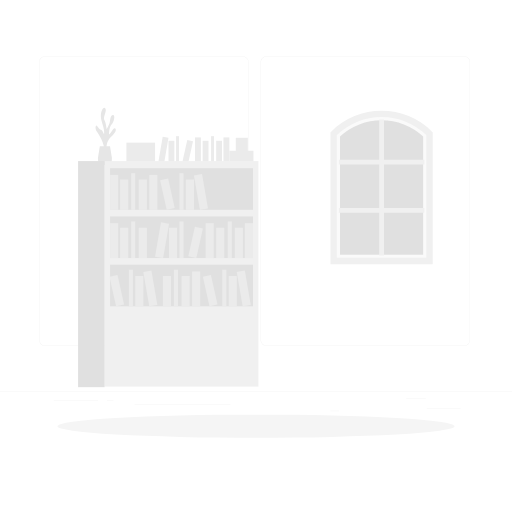
t = 0.00 s
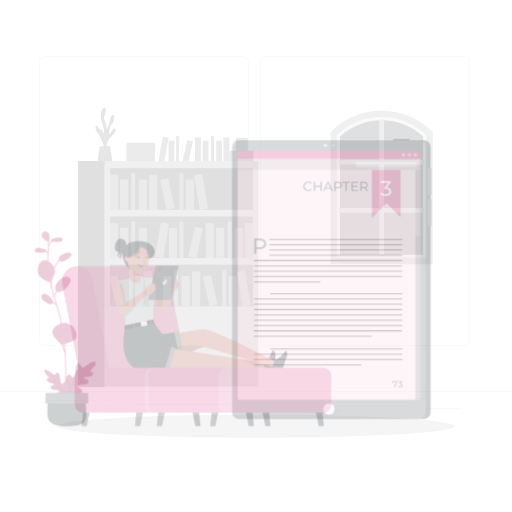
t = 0.25 s
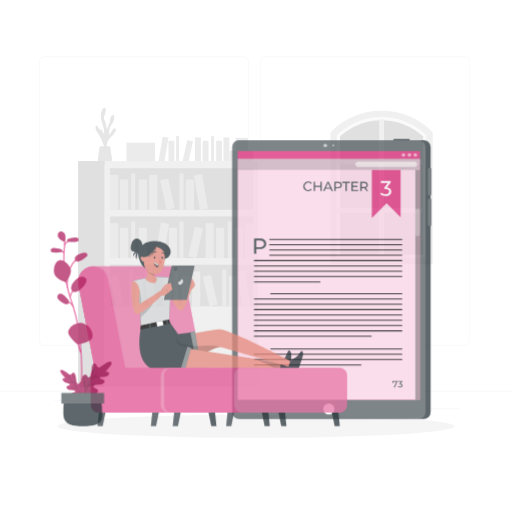
t = 0.50 s
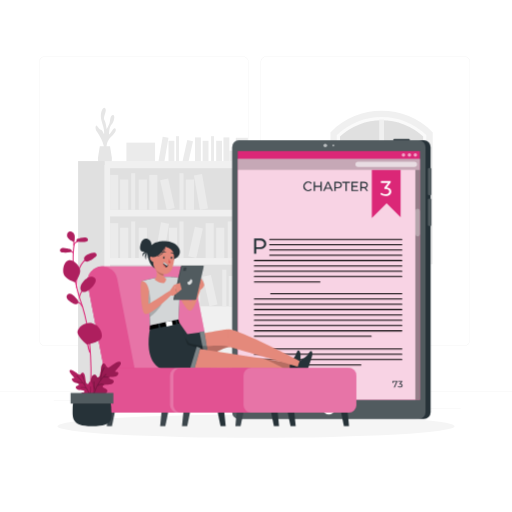
t = 0.75 s
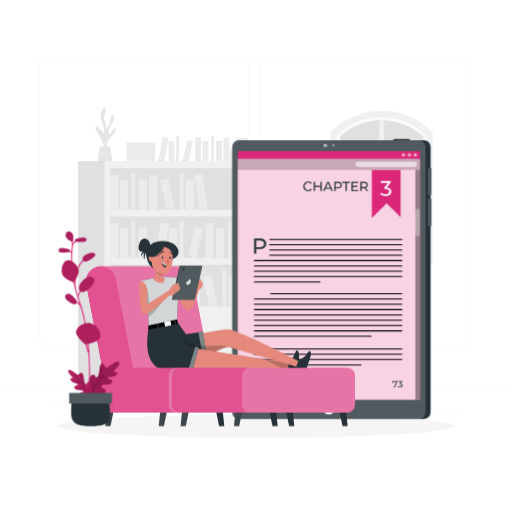
t = 1.00 s

The animated SVG that drew these frames (rendered in a browser with its animation timeline set to each time). Animation: 2 CSS @keyframes rules; one cycle of 1.00 s.

<svg class="animated" id="freepik_stories-ebook" xmlns="http://www.w3.org/2000/svg" viewBox="0 0 500 500" version="1.1" xmlns:xlink="http://www.w3.org/1999/xlink" xmlns:svgjs="http://svgjs.com/svgjs"><style>svg#freepik_stories-ebook:not(.animated) .animable {opacity: 0;}svg#freepik_stories-ebook.animated #freepik--Device--inject-116 {animation: 1s 1 forwards cubic-bezier(.36,-0.01,.5,1.38) fadeIn;animation-delay: 0s;}svg#freepik_stories-ebook.animated #freepik--Character--inject-116 {animation: 1s 1 forwards cubic-bezier(.36,-0.01,.5,1.38) slideLeft;animation-delay: 0s;}svg#freepik_stories-ebook.animated #freepik--Plant--inject-116 {animation: 1s 1 forwards cubic-bezier(.36,-0.01,.5,1.38) slideLeft;animation-delay: 0s;}            @keyframes fadeIn {                0% {                    opacity: 0;                }                100% {                    opacity: 1;                }            }                    @keyframes slideLeft {                0% {                    opacity: 0;                    transform: translateX(-30px);                }                100% {                    opacity: 1;                    transform: translateX(0);                }            }        </style><g id="freepik--background-complete--inject-116" class="animable" style="transform-origin: 250px 228.23px;"><rect y="382.4" width="500" height="0.25" style="fill: rgb(235, 235, 235); transform-origin: 250px 382.525px;" id="elhu0f7aryc07" class="animable"></rect><rect x="416.78" y="398.49" width="33.12" height="0.25" style="fill: rgb(235, 235, 235); transform-origin: 433.34px 398.615px;" id="elz18pci26s0m" class="animable"></rect><rect x="322.53" y="401.21" width="8.69" height="0.25" style="fill: rgb(235, 235, 235); transform-origin: 326.875px 401.335px;" id="el894r2o37c17" class="animable"></rect><rect x="396.59" y="389.21" width="19.19" height="0.25" style="fill: rgb(235, 235, 235); transform-origin: 406.185px 389.335px;" id="eld4qrch33rl6" class="animable"></rect><rect x="52.46" y="390.89" width="43.19" height="0.25" style="fill: rgb(235, 235, 235); transform-origin: 74.055px 391.015px;" id="eluowdt78fcm" class="animable"></rect><rect x="104.56" y="390.89" width="6.33" height="0.25" style="fill: rgb(235, 235, 235); transform-origin: 107.725px 391.015px;" id="el7sm54chlc0q" class="animable"></rect><rect x="131.47" y="395.11" width="93.68" height="0.25" style="fill: rgb(235, 235, 235); transform-origin: 178.31px 395.235px;" id="elgqxwnoexslo" class="animable"></rect><path d="M237,337.8H43.91a5.71,5.71,0,0,1-5.7-5.71V60.66A5.71,5.71,0,0,1,43.91,55H237a5.71,5.71,0,0,1,5.71,5.71V332.09A5.71,5.71,0,0,1,237,337.8ZM43.91,55.2a5.46,5.46,0,0,0-5.45,5.46V332.09a5.46,5.46,0,0,0,5.45,5.46H237a5.47,5.47,0,0,0,5.46-5.46V60.66A5.47,5.47,0,0,0,237,55.2Z" style="fill: rgb(235, 235, 235); transform-origin: 140.46px 196.4px;" id="elofswf2bpb1" class="animable"></path><path d="M453.31,337.8H260.21a5.72,5.72,0,0,1-5.71-5.71V60.66A5.72,5.72,0,0,1,260.21,55h193.1A5.71,5.71,0,0,1,459,60.66V332.09A5.71,5.71,0,0,1,453.31,337.8ZM260.21,55.2a5.47,5.47,0,0,0-5.46,5.46V332.09a5.47,5.47,0,0,0,5.46,5.46h193.1a5.47,5.47,0,0,0,5.46-5.46V60.66a5.47,5.47,0,0,0-5.46-5.46Z" style="fill: rgb(235, 235, 235); transform-origin: 356.75px 196.4px;" id="elxz2w1mb6gc8" class="animable"></path><path d="M104.07,146.31s-1.18-7.72,4.46-12.68,5.14-7.9,3.53-8.28-3.1,4.57-5.57,5.93c0,0-.08-7.06,2.43-9.66s3.84-9.3,1.45-9.42-2.65,4-3.14,6.88-3.16,7-3.16,7-.53-6.32-2.15-8.92,2.71-8.55,1-11.15-4.65,2.36-4.4,7.93,4,11.52,3.09,17.34c0,0-1.63-4.09-3.11-4.46s-3-3.07-3.94-4.08-2.23,2.47,0,5.69,7.92,11.83,7.05,18.8Z" style="fill: rgb(230, 230, 230); transform-origin: 103.232px 126.265px;" id="el87bxrvim0ml" class="animable"></path><path d="M107.43,142.8l1.85,11.58a5.89,5.89,0,0,1-5.82,6.81h-2a5.89,5.89,0,0,1-5.82-6.81l1.85-11.58Z" style="fill: rgb(230, 230, 230); transform-origin: 102.46px 151.995px;" id="elig396d2u5tb" class="animable"></path><g id="el2a1g1wb8v2b"><rect x="218.21" y="134.21" width="5.75" height="24.7" style="fill: rgb(235, 235, 235); transform-origin: 221.085px 146.56px; transform: rotate(180deg);" class="animable" id="elu1iflfmzon8"></rect></g><g id="eleex643qo5p5"><rect x="190.42" y="134.21" width="5.75" height="24.7" style="fill: rgb(235, 235, 235); transform-origin: 193.295px 146.56px; transform: rotate(180deg);" class="animable" id="el01xem7dcb2bj"></rect></g><g id="elx6c4pw3s4qc"><rect x="156.74" y="133.91" width="5.75" height="24.7" style="fill: rgb(235, 235, 235); transform-origin: 159.615px 146.26px; transform: rotate(-170.22deg);" class="animable" id="ela99tarl33ba"></rect></g><g id="el37rb4nixsrn"><rect x="211.09" y="137.47" width="5.75" height="21.45" style="fill: rgb(235, 235, 235); transform-origin: 213.965px 148.195px; transform: rotate(180deg);" class="animable" id="el4tg0m27jnui"></rect></g><g id="elp8175qhk92f"><rect x="197.88" y="137.47" width="5.75" height="21.45" style="fill: rgb(235, 235, 235); transform-origin: 200.755px 148.195px; transform: rotate(180deg);" class="animable" id="eloqoioroctp"></rect></g><g id="el8dyjwn6fc8m"><rect x="164.54" y="137.47" width="5.75" height="21.45" style="fill: rgb(235, 235, 235); transform-origin: 167.415px 148.195px; transform: rotate(180deg);" class="animable" id="elbtvsw8zwn1g"></rect></g><g id="eli1hq6s2dva"><rect x="180.48" y="137.1" width="5.75" height="21.45" style="fill: rgb(235, 235, 235); transform-origin: 183.355px 147.825px; transform: rotate(-167.47deg);" class="animable" id="ellhyv0bpb45"></rect></g><g id="elunlgfms3ozn"><rect x="206.12" y="132.99" width="2.87" height="25.93" style="fill: rgb(235, 235, 235); transform-origin: 207.555px 145.955px; transform: rotate(180deg);" class="animable" id="elvre7yutqbdg"></rect></g><g id="el1vfa80mnjri"><rect x="171.94" y="132.99" width="2.87" height="25.93" style="fill: rgb(235, 235, 235); transform-origin: 173.375px 145.955px; transform: rotate(180deg);" class="animable" id="el407q2xtk87m"></rect></g><rect x="123.45" y="139.31" width="28" height="19.33" style="fill: rgb(235, 235, 235); transform-origin: 137.45px 148.975px;" id="elydg98rtsexb" class="animable"></rect><rect x="224.03" y="147.23" width="23.46" height="14.43" style="fill: rgb(235, 235, 235); transform-origin: 235.76px 154.445px;" id="eloaq39z7dgm" class="animable"></rect><rect x="230.28" y="134.54" width="11.73" height="14.43" style="fill: rgb(235, 235, 235); transform-origin: 236.145px 141.755px;" id="elr6elcyc4vg8" class="animable"></rect><rect x="102.16" y="157.31" width="150.21" height="220.23" style="fill: rgb(240, 240, 240); transform-origin: 177.265px 267.425px;" id="elh3rk6qnvzgr" class="animable"></rect><rect x="107.47" y="164.25" width="139.59" height="40.67" style="fill: rgb(224, 224, 224); transform-origin: 177.265px 184.585px;" id="elcrec3bkstyp" class="animable"></rect><rect x="107.47" y="170.83" width="7.93" height="34.09" style="fill: rgb(235, 235, 235); transform-origin: 111.435px 187.875px;" id="elyas72wy7z7" class="animable"></rect><rect x="145.81" y="170.83" width="7.93" height="34.09" style="fill: rgb(235, 235, 235); transform-origin: 149.775px 187.875px;" id="el12krxbtxgi3" class="animable"></rect><g id="eltodd3ktu3mq"><rect x="192.29" y="170.4" width="7.93" height="34.09" style="fill: rgb(235, 235, 235); transform-origin: 196.255px 187.445px; transform: rotate(-9.78deg);" class="animable" id="ell4xirbm4p5"></rect></g><rect x="117.29" y="175.32" width="7.93" height="29.6" style="fill: rgb(235, 235, 235); transform-origin: 121.255px 190.12px;" id="elv9vqjhyx8p" class="animable"></rect><rect x="135.52" y="175.32" width="7.93" height="29.6" style="fill: rgb(235, 235, 235); transform-origin: 139.485px 190.12px;" id="elah7un9zhdj" class="animable"></rect><rect x="181.52" y="175.32" width="7.93" height="29.6" style="fill: rgb(235, 235, 235); transform-origin: 185.485px 190.12px;" id="el0u86hwlwte59" class="animable"></rect><g id="elueacvb34kmr"><rect x="159.53" y="174.82" width="7.93" height="29.6" style="fill: rgb(235, 235, 235); transform-origin: 163.495px 189.62px; transform: rotate(-12.53deg);" class="animable" id="el3uu11ula341"></rect></g><rect x="128.11" y="169.14" width="3.96" height="35.78" style="fill: rgb(235, 235, 235); transform-origin: 130.09px 187.03px;" id="el7fl8bpyrvud" class="animable"></rect><rect x="175.28" y="169.14" width="3.96" height="35.78" style="fill: rgb(235, 235, 235); transform-origin: 177.26px 187.03px;" id="elgszs9ax1x47" class="animable"></rect><g id="el9uujhuxo2nw"><rect x="107.47" y="211.36" width="139.59" height="40.67" style="fill: rgb(224, 224, 224); transform-origin: 177.265px 231.695px; transform: rotate(180deg);" class="animable" id="elyqssmi6h4rq"></rect></g><g id="elem71f7ii7of"><rect x="239.13" y="217.94" width="7.93" height="34.09" style="fill: rgb(235, 235, 235); transform-origin: 243.095px 234.985px; transform: rotate(180deg);" class="animable" id="eleyxd9p8wpcu"></rect></g><g id="el5a257vr8dfs"><rect x="200.78" y="217.94" width="7.93" height="34.09" style="fill: rgb(235, 235, 235); transform-origin: 204.745px 234.985px; transform: rotate(180deg);" class="animable" id="eluh6s8uyhmhj"></rect></g><g id="elnd5u4n66l6"><rect x="154.3" y="217.52" width="7.93" height="34.09" style="fill: rgb(235, 235, 235); transform-origin: 158.265px 234.565px; transform: rotate(-170.22deg);" class="animable" id="elsojnlh25tt"></rect></g><g id="elnb4jsz5aua8"><rect x="229.3" y="222.44" width="7.93" height="29.6" style="fill: rgb(235, 235, 235); transform-origin: 233.265px 237.24px; transform: rotate(180deg);" class="animable" id="eldo1v4vnjf7b"></rect></g><g id="el6layb5d07kf"><rect x="211.08" y="222.44" width="7.93" height="29.6" style="fill: rgb(235, 235, 235); transform-origin: 215.045px 237.24px; transform: rotate(180deg);" class="animable" id="el9igmyvtxy5"></rect></g><g id="eljdja0cj4cr9"><rect x="165.07" y="222.44" width="7.93" height="29.6" style="fill: rgb(235, 235, 235); transform-origin: 169.035px 237.24px; transform: rotate(180deg);" class="animable" id="el29hdcevmenz"></rect></g><g id="eltuhoaxwl4g"><rect x="187.06" y="221.93" width="7.93" height="29.6" style="fill: rgb(235, 235, 235); transform-origin: 191.025px 236.73px; transform: rotate(-167.47deg);" class="animable" id="elzt98vmmpq4"></rect></g><g id="elpzohaem5n0s"><rect x="222.44" y="216.25" width="3.96" height="35.78" style="fill: rgb(235, 235, 235); transform-origin: 224.42px 234.14px; transform: rotate(180deg);" class="animable" id="elafaf3lbndu8"></rect></g><g id="elt3vgflsy5e"><rect x="175.28" y="216.25" width="3.96" height="35.78" style="fill: rgb(235, 235, 235); transform-origin: 177.26px 234.14px; transform: rotate(180deg);" class="animable" id="eljy91bza6bh"></rect></g><rect x="107.47" y="217.94" width="7.93" height="34.09" style="fill: rgb(235, 235, 235); transform-origin: 111.435px 234.985px;" id="elhg1s8ukact6" class="animable"></rect><rect x="117.29" y="222.44" width="7.93" height="29.6" style="fill: rgb(235, 235, 235); transform-origin: 121.255px 237.24px;" id="eluea3tos216b" class="animable"></rect><rect x="135.52" y="222.44" width="7.93" height="29.6" style="fill: rgb(235, 235, 235); transform-origin: 139.485px 237.24px;" id="elo1ay91n2cr" class="animable"></rect><rect x="128.11" y="216.25" width="3.96" height="35.78" style="fill: rgb(235, 235, 235); transform-origin: 130.09px 234.14px;" id="elouqd7h6ik5a" class="animable"></rect><rect x="107.47" y="258.47" width="139.59" height="40.67" style="fill: rgb(224, 224, 224); transform-origin: 177.265px 278.805px;" id="elcm9oo5moszk" class="animable"></rect><rect x="187.59" y="265.06" width="7.93" height="34.09" style="fill: rgb(235, 235, 235); transform-origin: 191.555px 282.105px;" id="el33wrkxq8fuw" class="animable"></rect><g id="elc4f5jrcenwf"><rect x="234.07" y="264.63" width="7.93" height="34.09" style="fill: rgb(235, 235, 235); transform-origin: 238.035px 281.675px; transform: rotate(-9.78deg);" class="animable" id="el0vsrfkoeccmi"></rect></g><rect x="159.07" y="269.55" width="7.93" height="29.6" style="fill: rgb(235, 235, 235); transform-origin: 163.035px 284.35px;" id="elfsqlkv72oy" class="animable"></rect><rect x="177.3" y="269.55" width="7.93" height="29.6" style="fill: rgb(235, 235, 235); transform-origin: 181.265px 284.35px;" id="el6mwg0krk3se" class="animable"></rect><rect x="223.3" y="269.55" width="7.93" height="29.6" style="fill: rgb(235, 235, 235); transform-origin: 227.265px 284.35px;" id="eld9her2yuvy" class="animable"></rect><g id="el23hmn8080bi"><rect x="201.31" y="269.04" width="7.93" height="29.6" style="fill: rgb(235, 235, 235); transform-origin: 205.275px 283.84px; transform: rotate(-12.53deg);" class="animable" id="elolg5440a6ac"></rect></g><rect x="169.89" y="263.37" width="3.96" height="35.78" style="fill: rgb(235, 235, 235); transform-origin: 171.87px 281.26px;" id="el7bthwsizj56" class="animable"></rect><rect x="217.06" y="263.37" width="3.96" height="35.78" style="fill: rgb(235, 235, 235); transform-origin: 219.04px 281.26px;" id="el2tso8h5xqw9" class="animable"></rect><g id="elp517mlyuoic"><rect x="142.84" y="264.63" width="7.93" height="34.09" style="fill: rgb(235, 235, 235); transform-origin: 146.805px 281.675px; transform: rotate(-9.78deg);" class="animable" id="el1m86n1ibrqc"></rect></g><rect x="132.07" y="269.55" width="7.93" height="29.6" style="fill: rgb(235, 235, 235); transform-origin: 136.035px 284.35px;" id="elw6qbsvp0k2f" class="animable"></rect><g id="el7n3xt6j867c"><rect x="110.08" y="269.04" width="7.93" height="29.6" style="fill: rgb(235, 235, 235); transform-origin: 114.045px 283.84px; transform: rotate(-12.53deg);" class="animable" id="elg57kqnfjnhc"></rect></g><rect x="125.83" y="263.37" width="3.96" height="35.78" style="fill: rgb(235, 235, 235); transform-origin: 127.81px 281.26px;" id="el3hn1t5vls9j" class="animable"></rect><g id="elpi3sjizw09"><rect x="76.24" y="157.31" width="25.91" height="220.8" style="fill: rgb(224, 224, 224); transform-origin: 89.195px 267.71px; transform: rotate(180deg);" class="animable" id="el09b0aokwlt26"></rect></g><polygon points="419.42 130.51 386.19 111.18 360.59 111.18 326.81 129.6 326.81 254.89 419.42 254.89 419.42 130.51" style="fill: rgb(224, 224, 224); transform-origin: 373.115px 183.035px;" id="elphej7pucl9d" class="animable"></polygon><path d="M325.86,130.52l.95-.92a65.8,65.8,0,0,1,45.83-18.42h0a65.8,65.8,0,0,1,45.83,18.42l.95.92V254.89H325.86Zm87.36,2.66a60,60,0,0,0-81.16,0v115.5h81.16Z" style="fill: rgb(250, 250, 250); transform-origin: 372.64px 183.035px;" id="elewtm66z5ci" class="animable"></path><polygon points="374.97 249.43 370.31 249.43 370.31 207.85 330.89 207.85 330.89 203.19 370.31 203.19 370.31 160.67 330.89 160.67 330.89 156.01 370.31 156.01 370.31 116.59 374.97 116.59 374.97 156.01 414.39 156.01 414.39 160.67 374.97 160.67 374.97 203.19 414.39 203.19 414.39 207.85 374.97 207.85 374.97 249.43" style="fill: rgb(240, 240, 240); transform-origin: 372.64px 183.01px;" id="elc4q1a0fyjpp" class="animable"></polygon><path d="M322.75,129.25l.91-.91a69.34,69.34,0,0,1,98,0l.91.91V258H322.75Zm93.57,2.59a63.13,63.13,0,0,0-87.36,0V251.78h87.36Z" style="fill: rgb(240, 240, 240); transform-origin: 372.66px 183.031px;" id="eldxfk15gm4oo" class="animable"></path></g><g id="freepik--Shadow--inject-116" class="animable" style="transform-origin: 250px 416.24px;"><ellipse id="freepik--path--inject-116" cx="250" cy="416.24" rx="193.89" ry="11.32" style="fill: rgb(245, 245, 245); transform-origin: 250px 416.24px;" class="animable"></ellipse></g><g id="freepik--Device--inject-116" class="animable" style="transform-origin: 324.04px 272.442px;"><g id="eluq26chifuun"><rect x="390.59" y="129.32" width="3.1" height="16.01" rx="0.69" style="fill: rgb(38, 50, 56); transform-origin: 392.14px 137.325px; transform: rotate(90deg);" class="animable" id="el69gt1nkpm0h"></rect></g><g id="elaxnh04j4tw"><rect x="187.62" y="176.18" width="272.06" height="193.8" rx="6.63" style="fill: rgb(38, 50, 56); transform-origin: 323.65px 273.08px; transform: rotate(90deg);" class="animable" id="elasq2ooihk8m"></rect></g><g id="elf37k818knc"><rect x="185.12" y="178.68" width="272.06" height="188.8" rx="6.63" style="fill: rgb(255, 255, 255); opacity: 0.2; transform-origin: 321.15px 273.08px; transform: rotate(90deg);" class="animable" id="el2w7w8c66ttq"></rect></g><g id="elzdhmgv735m"><circle cx="317.66" cy="142.09" r="1.78" style="fill: rgb(255, 255, 255); isolation: isolate; opacity: 0.6; transform-origin: 317.66px 142.09px;" class="animable" id="elf0nh4jcz25"></circle></g><g id="elb52un6eppjj"><circle cx="325.54" cy="142.09" r="0.89" style="fill: rgb(255, 255, 255); isolation: isolate; opacity: 0.6; transform-origin: 325.54px 142.09px;" class="animable" id="ellge409v4ttd"></circle></g><circle cx="321.15" cy="399.38" r="5.46" style="fill: rgb(255, 255, 255); transform-origin: 321.15px 399.38px;" id="el09g2y7jry14" class="animable"></circle><g id="el09y7t1fgl6cc"><rect x="199.73" y="180.04" width="242.84" height="177.9" style="fill: #DB2777; transform-origin: 321.15px 268.99px; transform: rotate(90deg);" class="animable" id="el8f2v6e2fv7"></rect></g><g id="el1z0r82y9fr8"><rect x="203.51" y="183.82" width="235.28" height="177.9" style="fill: rgb(255, 255, 255); isolation: isolate; opacity: 0.8; transform-origin: 321.15px 272.77px; transform: rotate(90deg);" class="animable" id="elnr8n4yl159"></rect></g><g id="elsnaotuugfvq"><circle cx="394.01" cy="151.32" r="1.68" style="fill: rgb(255, 255, 255); isolation: isolate; opacity: 0.6; transform-origin: 394.01px 151.32px;" class="animable" id="el2g9wxpqohjd"></circle></g><g id="elhazezct5ndp"><circle cx="399.81" cy="151.32" r="1.68" style="fill: rgb(255, 255, 255); isolation: isolate; opacity: 0.6; transform-origin: 399.81px 151.32px;" class="animable" id="elqvfjxeqqyr"></circle></g><g id="elr9mzkshdpr"><circle cx="405.61" cy="151.32" r="1.68" style="fill: rgb(255, 255, 255); isolation: isolate; opacity: 0.6; transform-origin: 405.61px 151.32px;" class="animable" id="elc50ueiw3gnn"></circle></g><g id="elz2cs2mncvhk"><rect x="232.2" y="155.13" width="177.9" height="10.76" style="isolation: isolate; opacity: 0.2; transform-origin: 321.15px 160.51px;" class="animable" id="elbtylscs8hgr"></rect></g><g id="eluqlf48yp8o"><path d="M404.72,163.08H349.66a2.57,2.57,0,0,1-2.57-2.57h0a2.57,2.57,0,0,1,2.57-2.57h55.06a2.57,2.57,0,0,1,2.57,2.57h0A2.57,2.57,0,0,1,404.72,163.08Z" style="fill: rgb(255, 255, 255); isolation: isolate; opacity: 0.6; transform-origin: 377.19px 160.51px;" class="animable" id="elpa9ypsb7gdb"></path></g><path d="M296.17,182a4.62,4.62,0,0,1,4.84-4.67,4.51,4.51,0,0,1,3.47,1.43l-.84.82a3.51,3.51,0,1,0,0,4.84l.84.82a4.52,4.52,0,0,1-3.48,1.44A4.62,4.62,0,0,1,296.17,182Z" style="fill: rgb(38, 50, 56); transform-origin: 300.325px 182.005px;" id="el51jus1odc6l" class="animable"></path><path d="M314.21,177.48v9.13H312.9v-4.07h-5.24v4.07h-1.31v-9.13h1.31v3.93h5.24v-3.93Z" style="fill: rgb(38, 50, 56); transform-origin: 310.28px 182.045px;" id="el8b22oxydj8x" class="animable"></path><path d="M322.77,184.33h-4.85l-1,2.28h-1.34l4.14-9.13H321l4.15,9.13h-1.37Zm-.45-1.05-2-4.47-2,4.47Z" style="fill: rgb(38, 50, 56); transform-origin: 320.365px 182.045px;" id="el0ddze2khq0f" class="animable"></path><path d="M333.88,180.66c0,2-1.44,3.19-3.81,3.19h-2.26v2.76h-1.3v-9.13h3.56C332.44,177.48,333.88,178.68,333.88,180.66Zm-1.31,0c0-1.3-.87-2-2.54-2h-2.22v4.1H330C331.7,182.71,332.57,182,332.57,180.66Z" style="fill: rgb(38, 50, 56); transform-origin: 330.195px 182.045px;" id="el34lbm6zaydt" class="animable"></path><path d="M337.33,178.61H334.2v-1.13h7.55v1.13h-3.13v8h-1.29Z" style="fill: rgb(38, 50, 56); transform-origin: 337.975px 182.045px;" id="elu9df4bjyu0g" class="animable"></path><path d="M349.8,185.48v1.13h-6.62v-9.13h6.44v1.13h-5.14v2.81h4.58v1.11h-4.58v2.95Z" style="fill: rgb(38, 50, 56); transform-origin: 346.49px 182.045px;" id="el4hs620rdwkx" class="animable"></path><path d="M358,186.61l-2-2.8-.58,0h-2.25v2.78h-1.31v-9.13h3.56c2.38,0,3.81,1.2,3.81,3.18a2.89,2.89,0,0,1-2,2.89l2.17,3.06Zm0-6c0-1.3-.88-2-2.55-2h-2.21v4.11h2.21C357.11,182.72,358,182,358,180.66Z" style="fill: rgb(38, 50, 56); transform-origin: 355.63px 182.035px;" id="elp9x5cq3qo7" class="animable"></path><polygon points="363.12 165.89 363.12 212.92 377.54 198.51 391.22 212.19 391.22 165.89 363.12 165.89" style="fill: #DB2777; transform-origin: 377.17px 189.405px;" id="elxu3vi5tvaep" class="animable"></polygon><path d="M382.15,187.08c0,2.44-1.8,4.42-5.47,4.42a8.22,8.22,0,0,1-5.31-1.75l.95-1.64a6.5,6.5,0,0,0,4.36,1.55c2.17,0,3.41-1,3.41-2.56s-1.1-2.52-3.58-2.52h-1.16v-1.45l3.64-4.46h-7v-1.8h9.54v1.41L377.79,183C380.68,183.22,382.15,184.85,382.15,187.08Z" style="fill: rgb(255, 255, 255); transform-origin: 376.76px 184.187px;" id="el4sw744uju93" class="animable"></path><path d="M260,238.14c0,3.2-2.31,5.13-6.13,5.13h-3.63v4.45h-2.1V233h5.73C257.69,233,260,235,260,238.14Zm-2.1,0c0-2.1-1.4-3.29-4.09-3.29h-3.57v6.59h3.57C256.5,241.44,257.9,240.24,257.9,238.14Z" style="fill: rgb(38, 50, 56); transform-origin: 254.07px 240.36px;" id="ellwt9orcb18" class="animable"></path><path d="M392.41,234.27h-129a.5.5,0,0,1,0-1h129a.5.5,0,0,1,0,1Z" id="el7dlqjucmb1m" class="animable" style="transform-origin: 327.91px 233.77px;"></path><path d="M392.41,239.46h-129a.5.5,0,0,1-.5-.5.5.5,0,0,1,.5-.5h129a.51.51,0,0,1,.5.5A.5.5,0,0,1,392.41,239.46Z" id="ell7m5fy7ge7" class="animable" style="transform-origin: 327.91px 238.96px;"></path><path d="M392.41,244.65h-129a.5.5,0,0,1-.5-.5.5.5,0,0,1,.5-.5h129a.51.51,0,0,1,.5.5A.5.5,0,0,1,392.41,244.65Z" id="elq2bdzh7mmf" class="animable" style="transform-origin: 327.91px 244.15px;"></path><path d="M392.41,249.84h-129a.5.5,0,0,1-.5-.5.5.5,0,0,1,.5-.5h129a.51.51,0,0,1,.5.5A.5.5,0,0,1,392.41,249.84Z" id="elh5aaz0461j" class="animable" style="transform-origin: 327.91px 249.34px;"></path><path d="M392.41,255h-144a.5.5,0,0,1-.5-.5.5.5,0,0,1,.5-.5h144a.5.5,0,0,1,.5.5A.51.51,0,0,1,392.41,255Z" id="el3k3lf12x9z3" class="animable" style="transform-origin: 320.41px 254.5px;"></path><path d="M392.41,260.23h-144a.5.5,0,0,1-.5-.5.5.5,0,0,1,.5-.5h144a.5.5,0,0,1,.5.5A.51.51,0,0,1,392.41,260.23Z" id="el6vkur89uywy" class="animable" style="transform-origin: 320.41px 259.73px;"></path><path d="M392.41,265.42h-144a.5.5,0,0,1-.5-.5.5.5,0,0,1,.5-.5h144a.5.5,0,0,1,.5.5A.51.51,0,0,1,392.41,265.42Z" id="elt4715nkzqzr" class="animable" style="transform-origin: 320.41px 264.92px;"></path><path d="M392.41,270.61h-144a.5.5,0,1,1,0-1h144a.5.5,0,0,1,0,1Z" id="eloq41rjwcme8" class="animable" style="transform-origin: 320.41px 270.11px;"></path><path d="M312.4,275.8H248.45a.5.5,0,0,1,0-1H312.4a.5.5,0,0,1,0,1Z" id="el4z6hrkofxv" class="animable" style="transform-origin: 280.425px 275.3px;"></path><path d="M392.41,287.27h-128a.5.5,0,0,1-.5-.5.5.5,0,0,1,.5-.5h128a.51.51,0,0,1,.5.5A.5.5,0,0,1,392.41,287.27Z" id="eljze6yllkauo" class="animable" style="transform-origin: 328.41px 286.77px;"></path><path d="M392.41,292.46h-144a.5.5,0,0,1-.5-.5.5.5,0,0,1,.5-.5h144a.51.51,0,0,1,.5.5A.5.5,0,0,1,392.41,292.46Z" id="elpiy79wa9bvq" class="animable" style="transform-origin: 320.41px 291.96px;"></path><path d="M392.41,297.66h-144a.5.5,0,0,1-.5-.5.5.5,0,0,1,.5-.5h144a.5.5,0,0,1,.5.5A.51.51,0,0,1,392.41,297.66Z" id="el7popwv1p37u" class="animable" style="transform-origin: 320.41px 297.16px;"></path><path d="M392.41,302.85h-144a.5.5,0,0,1-.5-.5.5.5,0,0,1,.5-.5h144a.5.5,0,0,1,.5.5A.51.51,0,0,1,392.41,302.85Z" id="el3z5erre4lqj" class="animable" style="transform-origin: 320.41px 302.35px;"></path><path d="M392.41,308h-144a.5.5,0,0,1,0-1h144a.5.5,0,0,1,0,1Z" id="elwyk3djzbbf" class="animable" style="transform-origin: 320.41px 307.5px;"></path><path d="M392.41,313.23h-144a.5.5,0,0,1,0-1h144a.5.5,0,1,1,0,1Z" id="elc13csj2zvxd" class="animable" style="transform-origin: 320.41px 312.73px;"></path><path d="M392.41,318.42h-144a.5.5,0,0,1,0-1h144a.5.5,0,0,1,0,1Z" id="elsza0h7x4mqr" class="animable" style="transform-origin: 320.41px 317.92px;"></path><path d="M392.41,323.61h-144a.5.5,0,0,1-.5-.5.5.5,0,0,1,.5-.5h144a.51.51,0,0,1,.5.5A.5.5,0,0,1,392.41,323.61Z" id="elhjj8wuw87o" class="animable" style="transform-origin: 320.41px 323.11px;"></path><path d="M362.4,328.8H248.45a.5.5,0,0,1-.5-.5.5.5,0,0,1,.5-.5h114a.5.5,0,0,1,.5.5A.5.5,0,0,1,362.4,328.8Z" id="elbsp5dbj4bcc" class="animable" style="transform-origin: 305.45px 328.301px;"></path><path d="M392.41,341.28h-128a.5.5,0,0,1-.5-.5.5.5,0,0,1,.5-.5h128a.5.5,0,0,1,.5.5A.51.51,0,0,1,392.41,341.28Z" id="elibkinaxqtn7" class="animable" style="transform-origin: 328.41px 340.78px;"></path><path d="M392.41,346.47h-144a.5.5,0,0,1,0-1h144a.5.5,0,1,1,0,1Z" id="elipm0pblx2so" class="animable" style="transform-origin: 320.41px 345.97px;"></path><path d="M392.41,351.66h-144a.5.5,0,0,1,0-1h144a.5.5,0,0,1,0,1Z" id="el0v9uwxtqmhi" class="animable" style="transform-origin: 320.41px 351.16px;"></path><path d="M352.4,356.85H248.45a.5.5,0,1,1,0-1h104a.5.5,0,0,1,0,1Z" id="elegya9qesyrv" class="animable" style="transform-origin: 300.45px 356.35px;"></path><path d="M388.1,372.05v.61l-2.54,5.69h-1l2.49-5.52h-2.88V374h-.86v-1.9Z" style="fill: rgb(38, 50, 56); transform-origin: 385.705px 375.2px;" id="el7zakewttu7m" class="animable"></path><path d="M393.13,376.49c0,1.07-.78,1.93-2.38,1.93a3.6,3.6,0,0,1-2.32-.77l.42-.71a2.81,2.81,0,0,0,1.9.68c.94,0,1.48-.43,1.48-1.12s-.47-1.1-1.55-1.1h-.51v-.63l1.59-1.94h-3v-.78h4.16v.61l-1.65,2C392.49,374.81,393.13,375.52,393.13,376.49Z" style="fill: rgb(38, 50, 56); transform-origin: 390.78px 375.236px;" id="elvsfglbhfnx" class="animable"></path><g id="elv7yrc3h5fy"><rect x="405.61" y="165.89" width="4.5" height="224.52" style="isolation: isolate; opacity: 0.4; transform-origin: 407.86px 278.15px;" class="animable" id="ell6rb8fwul4c"></rect></g><g id="elf38hqc24ys"><rect x="405.61" y="203.93" width="4.5" height="26.9" rx="2.25" style="fill: rgb(255, 255, 255); isolation: isolate; opacity: 0.3; transform-origin: 407.86px 217.38px;" class="animable" id="el5auwzfq9gzk"></rect></g><rect x="417.9" y="194.09" width="3.43" height="26.64" rx="1.07" style="fill: rgb(38, 50, 56); transform-origin: 419.615px 207.41px;" id="eluwroup10u1s" class="animable"></rect><rect x="417.9" y="164.09" width="3.43" height="26.64" rx="1.07" style="fill: rgb(38, 50, 56); transform-origin: 419.615px 177.41px;" id="elvwdwajgm0wr" class="animable"></rect><g id="elc1zg1w0zxf4"><rect x="417.9" y="194.09" width="3.43" height="26.64" rx="1.07" style="fill: rgb(255, 255, 255); opacity: 0.2; transform-origin: 419.615px 207.41px;" class="animable" id="elks8sr7gcgy7"></rect></g><g id="elyoflx7ctq3c"><rect x="417.9" y="164.09" width="3.43" height="26.64" rx="1.07" style="fill: rgb(255, 255, 255); opacity: 0.2; transform-origin: 419.615px 177.41px;" class="animable" id="el3xoon3fja5j"></rect></g></g><g id="freepik--Character--inject-116" class="animable" style="transform-origin: 215.291px 324.504px;"><path d="M205.33,360.33H100.24l-16-82.7a14.65,14.65,0,0,1,14.38-17.44h75.24a14.65,14.65,0,0,1,14.38,11.87Z" style="fill: #DB2777; transform-origin: 144.651px 310.26px;" id="eli7gojb0351" class="animable"></path><path d="M130.09,360.33H100.24l-16-82.7a14.65,14.65,0,0,1,14.38-17.44h0A14.66,14.66,0,0,1,113,272.06Z" style="fill: #DB2777; transform-origin: 107.031px 310.26px;" id="elt9e9pkz1qeq" class="animable"></path><g id="elx4bleakcu6d"><g style="isolation: isolate; opacity: 0.2; transform-origin: 144.651px 310.26px;" class="animable" id="elx5eqtjos94d"><path d="M205.33,360.33H100.24l-16-82.7a14.65,14.65,0,0,1,14.38-17.44h75.24a14.65,14.65,0,0,1,14.38,11.87Z" style="fill: rgb(255, 255, 255); transform-origin: 144.651px 310.26px;" id="el2ph0b5ylitn" class="animable"></path></g></g><g id="el084nvlvn2jwk"><path d="M205.33,360.17H130.09L113,272A14.58,14.58,0,0,0,98.61,260.2h75.24A14.57,14.57,0,0,1,188.23,272Z" style="fill: rgb(255, 255, 255); isolation: isolate; opacity: 0.2; transform-origin: 151.97px 310.185px;" class="animable" id="el0vkttx2fxkw8"></path></g><path d="M169.29,250.87s-3.95,15.48-15.19,13.06-11.61-17.17-11.61-17.17-1.73,4.58-1.33,7.08a7.42,7.42,0,0,1-.06-7.08s-3,1.59-3,4.11a4.18,4.18,0,0,1,1.85-5.1s-6.7,1.52-4-7.72,11.35-4.29,10.44,1.18a12.41,12.41,0,0,1,8-3.42C159.31,235.55,174.12,241.54,169.29,250.87Z" style="fill: rgb(38, 50, 56); transform-origin: 152.777px 248.542px;" id="elb62hdzx681r" class="animable"></path><path d="M172.29,271c4.93,1.59,10.77,22.47,12.29,23.19s7.59-13.06,7.59-13.06l.71-5.83,2.05-3.64s3.14,4.29,3.15,6.49-3.84,5.11-3.84,5.11-6,20.88-10.22,20.07-11.84-16.89-11.84-16.89Z" style="fill: rgb(228, 137, 123); transform-origin: 185.13px 287.176px;" id="elz3halwkco3" class="animable"></path><path d="M223.09,338.75c-.09.15-.18.21-.29.19-3-.54-11,3.83-20.66,8.87l-2.72,1.4c-.31.17-.62.32-.93.47-4.9,2.51-10.1,5-15.25,7.1-6.05,2.46-12,4.28-17.28,4.67-.72.06-1.41.08-2.1.08-23.6,0-15.91-38.95-15.91-38.95l28.19-2.16,3.33,5.73,1.8,3.1,4.07-1.09c2-.55,5.08-1.26,8.58-2l.81-.18c1.17-.25,2.39-.49,3.64-.74,9.2-1.87,19.76-3.67,23.67-3.69C224.84,321.53,224.35,336.9,223.09,338.75Z" style="fill: rgb(228, 137, 123); transform-origin: 185.424px 340.975px;" id="elb3tj80g85m6" class="animable"></path><path d="M194.46,324.65l5.47,27.11s-18.83,15.3-35,9.33-11.11-33.54-11.11-33.54l19.83-12.49,7.91,11.06Z" style="fill: rgb(38, 50, 56); transform-origin: 176.5px 338.766px;" id="el74ykidnwqzb" class="animable"></path><polygon points="193.53 324.13 199.22 353.47 202.64 350.77 198.08 323.56 193.53 324.13" style="fill: rgb(38, 50, 56); transform-origin: 198.085px 338.515px;" id="ely2jbdhimalg" class="animable"></polygon><g id="el25ztyxpw3r9"><polygon points="202.64 350.77 199.22 353.47 199.03 352.45 198.49 349.68 196.17 337.75 193.92 326.16 193.67 324.85 193.52 324.13 198.09 323.56 198.37 325.24 200.5 338 202.14 347.81 202.64 350.77" style="fill: rgb(255, 255, 255); isolation: isolate; opacity: 0.4; transform-origin: 198.08px 338.515px;" class="animable" id="eln7rzc3js15"></polygon></g><g id="elvncznov608"><path d="M223.09,338.75c-.09.15-.18.21-.29.19-3-.54-11,3.83-20.66,8.87l.5,3-3.42,2.7-.19-1.12a78.21,78.21,0,0,1-11.47,6.53h0l-4.31-2.2L177,353.42l2.56-23.31,3.7,5.13s8.63,2.09,12.9,2.5l1,.09c1.17.1,2.32.16,3.38.17.76,0,1.46,0,2.14-.06C210,337.43,217.93,337.16,223.09,338.75Z" style="isolation: isolate; opacity: 0.2; transform-origin: 200.045px 344.515px;" class="animable" id="el57w8cuf0953"></path></g><path d="M282.41,354.49l-.26,5.64-.66,0-4.56.23c-12.1.55-42.12,1.61-54.92-.95l-58.82,1.14,12.93-22.65L257,350.53l24.89,3.87Z" style="fill: rgb(228, 137, 123); transform-origin: 222.8px 349.476px;" id="elq92ghz7ikg" class="animable"></path><path d="M292.13,347.76c-.11,2.21-.19,4.2-.28,6-.12,2.52-.21,4.75-.31,6.89-.17,3.72-3.22,1.25-9.82.79-.16,0-.22-.53-.23-1.3,0-1.65.24-4.44.37-5.77l.08-.76a30.27,30.27,0,0,0,2.29-2.38,19.36,19.36,0,0,0,4.13-6.84C289.67,339.8,292.36,342.54,292.13,347.76Z" style="fill: rgb(38, 50, 56); transform-origin: 286.817px 352.363px;" id="elxl056doib58" class="animable"></path><path d="M192.17,339.65l-6.62,23.13-13-1.25s-37.43,9.89-27-43.77l28.12-2.7,8.2,21.39Z" style="fill: rgb(38, 50, 56); transform-origin: 167.942px 338.92px;" id="elym78xndvr18" class="animable"></path><polygon points="190.75 338.39 183.27 363.15 187.69 363.15 194.24 339.65 190.75 338.39" style="fill: rgb(38, 50, 56); transform-origin: 188.755px 350.77px;" id="el292gi8v394r" class="animable"></polygon><g id="elhhhgnnchgzo"><polygon points="190.75 338.39 183.27 363.15 187.69 363.15 194.24 339.65 190.75 338.39" style="fill: rgb(255, 255, 255); isolation: isolate; opacity: 0.4; transform-origin: 188.755px 350.77px;" class="animable" id="el6ee8b6ykmd5"></polygon></g><g id="elqivhxii2ele"><path d="M291.85,353.79c-.12,2.52-.21,4.75-.31,6.89-.17,3.72-3.22,1.25-9.82.79-.16,0-.22-.53-.23-1.3l-4.56.23c-6.23-3.51-15-7.6-20-9.87l24.89,3.87.08-.76a30.27,30.27,0,0,0,2.29-2.38Z" style="isolation: isolate; opacity: 0.2; transform-origin: 274.39px 356.615px;" class="animable" id="elwhij3lq1vm7"></path></g><path d="M222.05,321.55c-1,0-.33,17.2.75,17.39,4.59.83,67.2,19.31,67.2,19.31l1.82-5.49S232.31,321.49,222.05,321.55Z" style="fill: rgb(228, 137, 123); transform-origin: 256.69px 339.9px;" id="elr7pxhhtwssc" class="animable"></path><path d="M289.26,359.31c-.6-.22,2.34-7.49,2.34-7.49s6.17-3,8.69-7.11,4.36-.73,2.71,4.23l-4.08,12.28C297.75,364.74,295.48,361.54,289.26,359.31Z" style="fill: rgb(38, 50, 56); transform-origin: 296.404px 352.829px;" id="elasnnjstopha" class="animable"></path><polygon points="145.06 317.62 144.78 321.89 173.88 315.72 172.62 311.01 145.06 317.62" id="elf3lzzp38h5h" class="animable" style="transform-origin: 159.33px 316.45px;"></polygon><g id="elkj15lu9qlug"><rect x="153.47" y="314.72" width="1.4" height="7.13" style="fill: rgb(38, 50, 56); transform-origin: 154.17px 318.285px; transform: rotate(-10.51deg);" class="animable" id="elecizyhn5tds"></rect></g><g id="elyihylwishw"><rect x="160.7" y="313.49" width="6.19" height="4.69" style="fill: rgb(255, 255, 255); transform-origin: 163.795px 315.835px; transform: rotate(-12.7deg);" class="animable" id="el3ki8k6tggrc"></rect></g><g id="el36j9wprs4ac"><rect x="170.3" y="310.57" width="1.4" height="7.13" style="fill: rgb(38, 50, 56); transform-origin: 171px 314.135px; transform: rotate(-10.51deg);" class="animable" id="el1e7khic9soc"></rect></g><path d="M172.88,311.84l-27.81,5.92s.09-15.39-2.09-23.89c-.71-2.76-1.6-5.85-2.73-9.44-.48-1.52-1-3.12-1.57-4.84s-1.09-3.3-1.72-5.09a83.22,83.22,0,0,1,11.44-2.76,88.39,88.39,0,0,1,12.37-1.3c5.36-.05,11.52.56,11.52.56s.87.21,1.42,5.89C174.22,282.23,174,292.44,172.88,311.84Z" style="fill: rgb(38, 50, 56); transform-origin: 155.465px 294.099px;" id="elog1afmzspic" class="animable"></path><g id="elotflkczkcm"><path d="M172.88,311.84l-27.81,5.92s0-.34,0-.94c-.05-1.37-.09-4-.23-7.08-.21-5-.68-11.37-1.84-15.87-.5-2-1.1-4.11-1.82-6.48l-.37-1.22c-.17-.56-.34-1.14-.53-1.73-.48-1.52-1-3.13-1.58-4.85s-1.09-3.3-1.71-5.08a81.32,81.32,0,0,1,11.43-2.76,88.41,88.41,0,0,1,12.37-1.31c5.36,0,11.52.56,11.52.56s.87.22,1.43,5.89C174.22,282.23,174,292.44,172.88,311.84Z" style="fill: rgb(255, 255, 255); isolation: isolate; opacity: 0.8; transform-origin: 155.485px 294.1px;" class="animable" id="eluyplkbynbp"></path></g><path d="M158.5,276.53c-6.8-.87-8.84-3.78-8.84-3.78,2.78-2.61,2.27-6.47,1.56-8.88a13.74,13.74,0,0,0-.83-2.23l8.17,1.53a24.19,24.19,0,0,0-.31,3.45,9.9,9.9,0,0,0,.23,2.53c.55,2.44,2,2.47,2,2.47C161.86,274.31,158.5,276.53,158.5,276.53Z" style="fill: rgb(228, 137, 123); transform-origin: 155.236px 269.085px;" id="elyny4y0wbfr" class="animable"></path><g id="elyznjmcc50fk"><path d="M158.25,266.62a9.9,9.9,0,0,0,.23,2.53c-3.25-.43-5.71-3-7.26-5.28a13.74,13.74,0,0,0-.83-2.23l8.17,1.53A24.19,24.19,0,0,0,158.25,266.62Z" style="isolation: isolate; opacity: 0.2; transform-origin: 154.475px 265.395px;" class="animable" id="elteip2kphyza"></path></g><path d="M160.43,240.23c7.52,1.54,9.12,6.06,8.09,13.93-1.29,9.83-4.84,16.27-13.83,12.28C142.49,261,147.93,237.68,160.43,240.23Z" style="fill: rgb(228, 137, 123); transform-origin: 158.319px 253.838px;" id="eljs9xgf0uzzf" class="animable"></path><path d="M163.74,252.74a16.24,16.24,0,0,0,1.55,3.57,2.11,2.11,0,0,1-2.15.45Z" style="fill: rgb(222, 87, 83); transform-origin: 164.215px 254.811px;" id="el0f6shtgck4t" class="animable"></path><path d="M156.75,246.81a.35.35,0,0,1-.28-.13.36.36,0,0,1,.05-.51,4.34,4.34,0,0,1,3.84-.54.37.37,0,0,1,.23.46.36.36,0,0,1-.46.23,3.62,3.62,0,0,0-3.15.41A.4.4,0,0,1,156.75,246.81Z" style="fill: rgb(38, 50, 56); transform-origin: 158.497px 246.108px;" id="el8rfb06fhn7h" class="animable"></path><path d="M168.65,248.37a.36.36,0,0,1-.25-.11,3.29,3.29,0,0,0-2.57-1.13.36.36,0,1,1-.11-.71,3.94,3.94,0,0,1,3.19,1.33.36.36,0,0,1,0,.51A.38.38,0,0,1,168.65,248.37Z" style="fill: rgb(38, 50, 56); transform-origin: 167.204px 247.392px;" id="elzdc9roiehn" class="animable"></path><path d="M149.62,251.23s4.77-5.46,5.22-10.34c0,0,16.15-3,13.8,12.23,0,0,4.2-13.14-8.68-16.07s-16.68,16-11.15,23C148.81,260,146.65,254.66,149.62,251.23Z" style="fill: rgb(38, 50, 56); transform-origin: 157.82px 248.397px;" id="elzw1x97a7kxk" class="animable"></path><path d="M150.52,253.07a3.37,3.37,0,0,0-2.94-3.74c-2.38-.22-4.47,4.34,1.1,6.68C149.47,256.34,150.11,255.62,150.52,253.07Z" style="fill: rgb(228, 137, 123); transform-origin: 147.84px 252.704px;" id="elnx1cxtzijs" class="animable"></path><path d="M162.93,259a19.92,19.92,0,0,0-1.77,2.19l-.45-.21c-2-1-2.62-2.12-2.68-3.07a2.79,2.79,0,0,1,.26-1.34,2.94,2.94,0,0,1,.4-.68,10.44,10.44,0,0,0,3.56,2.76C162.66,258.89,162.93,259,162.93,259Z" style="fill: rgb(38, 50, 56); transform-origin: 160.478px 258.54px;" id="elmcvpvka3ty7" class="animable"></path><path d="M162.25,258.66l-.54.64c-1.9-.94-3.11-1.85-3.42-2.72a2.94,2.94,0,0,1,.4-.68A10.44,10.44,0,0,0,162.25,258.66Z" style="fill: rgb(255, 255, 255); transform-origin: 160.27px 257.6px;" id="elr0d6iyh1cp7" class="animable"></path><path d="M160.71,261c-2-1-2.62-2.12-2.68-3.07a7.43,7.43,0,0,1,2,1.55A2.67,2.67,0,0,1,160.71,261Z" style="fill: rgb(222, 87, 83); transform-origin: 159.37px 259.465px;" id="elblcso4jyqff" class="animable"></path><path d="M160.15,240.77s-5.55,11.76-13.32,10,7.47-15,7.47-15,13.7-2.2,18.6,5.83-4.26,11.48-4.26,11.48S171.07,243.64,160.15,240.77Z" style="fill: rgb(38, 50, 56); transform-origin: 159.482px 244.287px;" id="eluw25zjwhfmh" class="animable"></path><path d="M152.68,250.47a.25.25,0,0,1-.06-.49c6.52-1.65,7.38-10,7.39-10.13a.25.25,0,0,1,.27-.23.26.26,0,0,1,.23.28c0,.08-.9,8.83-7.77,10.56Z" style="fill: rgb(38, 50, 56); transform-origin: 156.475px 245.045px;" id="elyb0u5wlmixf" class="animable"></path><path d="M159.34,251.6c0,.59-.36,1.06-.76,1.05s-.7-.52-.68-1.11.37-1.07.76-1S159.37,251,159.34,251.6Z" style="fill: rgb(38, 50, 56); transform-origin: 158.621px 251.592px;" id="elf5pvjmw9p1" class="animable"></path><path d="M158.5,250.51l1.32-.46S159.13,251.12,158.5,250.51Z" style="fill: rgb(38, 50, 56); transform-origin: 159.16px 250.374px;" id="elvns7qykik3" class="animable"></path><path d="M166.77,251.77c0,.6-.37,1.07-.77,1s-.7-.51-.67-1.11.36-1.07.76-1.05S166.79,251.17,166.77,251.77Z" style="fill: rgb(38, 50, 56); transform-origin: 166.049px 251.693px;" id="elyv94qk004r" class="animable"></path><path d="M165.92,250.68l1.32-.46S166.55,251.29,165.92,250.68Z" style="fill: rgb(38, 50, 56); transform-origin: 166.58px 250.544px;" id="elgkxd0suqg8" class="animable"></path><path d="M168.87,292.91h20.27a1.3,1.3,0,0,0,1.21-1l7.15-31.65a.76.76,0,0,0-.77-1H176.46a1.32,1.32,0,0,0-1.21,1l-7.15,31.65A.76.76,0,0,0,168.87,292.91Z" style="fill: rgb(38, 50, 56); transform-origin: 182.8px 276.085px;" id="elz6soemqb4mi" class="animable"></path><g id="eliyudxtykl3"><path d="M168.87,292.91h20.27a1.3,1.3,0,0,0,1.21-1l7.15-31.65a.76.76,0,0,0-.77-1H176.46a1.32,1.32,0,0,0-1.21,1l-7.15,31.65A.76.76,0,0,0,168.87,292.91Z" style="fill: rgb(255, 255, 255); isolation: isolate; opacity: 0.2; transform-origin: 182.8px 276.085px;" class="animable" id="el19x54kaevp5"></path></g><g id="el05bxhotb52ju"><path d="M184.67,272.44c1.25,0,2,1.28,1.61,2.86s-1.66,2.85-2.9,2.85-2-1.28-1.62-2.85C183,275.3,184.31,274,184.67,272.44Z" style="fill: rgb(255, 255, 255); isolation: isolate; opacity: 0.8; transform-origin: 184.023px 275.295px;" class="animable" id="elgdebvhfr3i8"></path></g><g id="elnlhfqnpq99"><path d="M177.67,264.43h2.15a.49.49,0,0,0,.46-.37l.59-2.6a.3.3,0,0,0-.3-.37h-2.15a.5.5,0,0,0-.46.37l-.59,2.6A.29.29,0,0,0,177.67,264.43Z" style="isolation: isolate; opacity: 0.2; transform-origin: 179.118px 262.76px;" class="animable" id="el447m4bpl448"></path></g><path d="M179.47,262.07c-.06.26.08.48.3.48a.6.6,0,0,0,.51-.48c.06-.26-.07-.48-.29-.48A.6.6,0,0,0,179.47,262.07Z" style="fill: rgb(38, 50, 56); transform-origin: 179.875px 262.07px;" id="elsncq1l68rp" class="animable"></path><path d="M178.27,262.07c-.06.26.07.48.3.48a.6.6,0,0,0,.51-.48c.06-.26-.07-.48-.3-.48A.6.6,0,0,0,178.27,262.07Z" style="fill: rgb(38, 50, 56); transform-origin: 178.675px 262.07px;" id="ela25feeyjnk" class="animable"></path><path d="M179.16,263.45c-.06.27.07.48.3.48a.59.59,0,0,0,.51-.48c.06-.26-.07-.47-.3-.47A.59.59,0,0,0,179.16,263.45Z" style="fill: rgb(38, 50, 56); transform-origin: 179.565px 263.455px;" id="elvrsh747e1ek" class="animable"></path><path d="M178,263.45c-.06.27.07.48.29.48a.59.59,0,0,0,.52-.48c.06-.26-.08-.47-.3-.47A.59.59,0,0,0,178,263.45Z" style="fill: rgb(38, 50, 56); transform-origin: 178.405px 263.455px;" id="el0rhvippxtg1j" class="animable"></path><g id="elvbg9vgxdz6q"><path d="M175.26,260.28l-7.16,31.65a.76.76,0,0,0,.77,1h.84a.76.76,0,0,1-.76-1l7.15-31.65a1.31,1.31,0,0,1,1.21-1h-.85A1.3,1.3,0,0,0,175.26,260.28Z" style="isolation: isolate; opacity: 0.2; transform-origin: 172.685px 276.106px;" class="animable" id="elf17a3dcxynl"></path></g><g id="el5u1701c5kqg"><path d="M156.81,296.71a45.54,45.54,0,0,1-12,13c-.21-5-.68-11.37-1.84-15.87-.5-2-1.1-4.11-1.82-6.48l-.37-1.22a7.4,7.4,0,0,1,3.34-2.34,50.29,50.29,0,0,1,1.61,14.8Z" style="isolation: isolate; opacity: 0.2; transform-origin: 148.795px 296.755px;" class="animable" id="el8e1rru78mg7"></path></g><path d="M137,274.51c-2.05.49-1,25.42,2.33,31.33S166.05,288,166.05,288l-1.42-4.3S144.12,297,143.68,296.79s.45-13,.45-13-.8-4.66-3-7.3S137,274.51,137,274.51Z" style="fill: rgb(228, 137, 123); transform-origin: 151.001px 290.611px;" id="eljshfye3kg7" class="animable"></path><path d="M164.63,283.74l3.89-5.51,3,7.86s-4.32,4.25-6.33,1.84Z" style="fill: rgb(228, 137, 123); transform-origin: 168.075px 283.45px;" id="el3c9aq2b0af9" class="animable"></path><polygon points="174.41 276.2 176.04 282.43 171.53 286.09 168.52 278.23 174.41 276.2" style="fill: rgb(228, 137, 123); transform-origin: 172.28px 281.145px;" id="elzqlmjftu4rk" class="animable"></polygon><polygon points="266.08 416.11 271.14 416.11 269.43 399.23 262.66 399.23 266.08 416.11" style="fill: rgb(38, 50, 56); transform-origin: 266.9px 407.67px;" id="el5iy15yi7ida" class="animable"></polygon><polygon points="213.96 416.11 219.02 416.11 217.31 399.23 210.54 399.23 213.96 416.11" style="fill: rgb(38, 50, 56); transform-origin: 214.78px 407.67px;" id="elkou90fuv46" class="animable"></polygon><polygon points="181.42 416.11 176.36 416.11 178.07 399.23 184.84 399.23 181.42 416.11" style="fill: rgb(38, 50, 56); transform-origin: 180.6px 407.67px;" id="elnktfr8awbbd" class="animable"></polygon><polygon points="233.54 416.11 228.49 416.11 230.19 399.23 236.96 399.23 233.54 416.11" style="fill: rgb(38, 50, 56); transform-origin: 232.725px 407.67px;" id="elh3vahrytubo" class="animable"></polygon><polygon points="107.94 416.11 102.88 416.11 104.59 399.23 111.36 399.23 107.94 416.11" style="fill: rgb(38, 50, 56); transform-origin: 107.12px 407.67px;" id="elghhx9lcu13" class="animable"></polygon><polygon points="160.06 416.11 155 416.11 156.71 399.23 163.48 399.23 160.06 416.11" style="fill: rgb(38, 50, 56); transform-origin: 159.24px 407.67px;" id="elfi3q2m8w7n" class="animable"></polygon><g id="elf7ixfdhinz8"><polygon points="181.42 416.11 176.36 416.11 178.07 399.23 184.84 399.23 181.42 416.11" style="fill: rgb(255, 255, 255); isolation: isolate; opacity: 0.1; transform-origin: 180.6px 407.67px;" class="animable" id="el5uz835ldug6"></polygon></g><g id="elhuvtmamyjy"><polygon points="233.54 416.11 228.49 416.11 230.19 399.23 236.96 399.23 233.54 416.11" style="fill: rgb(255, 255, 255); isolation: isolate; opacity: 0.1; transform-origin: 232.725px 407.67px;" class="animable" id="elwlynt1pjm9c"></polygon></g><g id="el8tdbqrts6bf"><polygon points="107.94 416.11 102.88 416.11 104.59 399.23 111.36 399.23 107.94 416.11" style="fill: rgb(255, 255, 255); isolation: isolate; opacity: 0.1; transform-origin: 107.12px 407.67px;" class="animable" id="elai9qfkfr6ea"></polygon></g><g id="ell7g6iuackro"><polygon points="160.06 416.11 155 416.11 156.71 399.23 163.48 399.23 160.06 416.11" style="fill: rgb(255, 255, 255); isolation: isolate; opacity: 0.1; transform-origin: 159.24px 407.67px;" class="animable" id="elx7j5slsjd7q"></polygon></g><polygon points="334.44 416.11 339.49 416.11 337.79 399.23 331.02 399.23 334.44 416.11" style="fill: rgb(38, 50, 56); transform-origin: 335.255px 407.67px;" id="el63uj9dxos5e" class="animable"></polygon><polygon points="282.31 416.11 287.37 416.11 285.66 399.23 278.9 399.23 282.31 416.11" style="fill: rgb(38, 50, 56); transform-origin: 283.135px 407.67px;" id="eld7u5py738f" class="animable"></polygon><rect x="96.26" y="359.31" width="178.58" height="43.58" rx="7.38" style="fill: #DB2777; transform-origin: 185.55px 381.1px;" id="elr1jadyk91bs" class="animable"></rect><g id="el3707m6acbwp"><rect x="96.26" y="359.31" width="178.58" height="43.58" rx="7.38" style="fill: rgb(255, 255, 255); isolation: isolate; opacity: 0.2; transform-origin: 185.55px 381.1px;" class="animable" id="el4xe8t41ekh9"></rect></g><g id="elbo7hc1cm3e9"><rect x="164.62" y="359.31" width="110.22" height="43.58" rx="7.38" style="fill: rgb(255, 255, 255); isolation: isolate; opacity: 0.2; transform-origin: 219.73px 381.1px;" class="animable" id="eltyulem3gbq"></rect></g><rect x="168.03" y="359.31" width="178.58" height="43.58" rx="7.38" style="fill: #DB2777; transform-origin: 257.32px 381.1px;" id="elqkuwv0x0s0g" class="animable"></rect><g id="ela1qti6w3tcd"><rect x="168.03" y="359.31" width="178.58" height="43.58" rx="7.38" style="fill: rgb(255, 255, 255); isolation: isolate; opacity: 0.2; transform-origin: 257.32px 381.1px;" class="animable" id="elido3gzpatn"></rect></g><g id="el85pr2yskvte"><rect x="236.39" y="359.31" width="110.22" height="43.58" rx="7.38" style="fill: rgb(255, 255, 255); isolation: isolate; opacity: 0.2; transform-origin: 291.5px 381.1px;" class="animable" id="el88vrna42a8r"></rect></g></g><g id="freepik--Plant--inject-116" class="animable" style="transform-origin: 86.9169px 321.016px;"><path d="M87,377.75h-.07a.5.5,0,0,1-.43-.56c0-.09.07-1.07.15-2.77.13-2.53.34-7.83.27-14.93a2.82,2.82,0,0,0,0-.31c-.09-7.93-.52-15.73-1.26-23.21-.69-7-1.67-13.74-2.92-20.12a158.84,158.84,0,0,0-4.07-16.26v0h0c-.25-.79-.5-1.58-.76-2.36s-.43-1.29-.66-1.93c-.58-1.66-1.11-3.26-1.57-4.74-1-3.25-1.92-6.5-2.67-9.65-.46-1.9-.87-3.76-1.21-5.54a120.46,120.46,0,0,1-2.32-20.48c-.07-2.71,0-5.41.12-8a79.42,79.42,0,0,1,.88-8.21c0-.19.06-.37.09-.54l0-.26a.57.57,0,0,1,.14-.34.5.5,0,0,1,.71,0,.56.56,0,0,1,.15.5h0l0,.26c0,.18,0,.37-.09.56a77,77,0,0,0-.87,8.1c-.14,2.59-.18,5.27-.11,7.95a120.58,120.58,0,0,0,2.29,20.32c.34,1.77.75,3.61,1.21,5.49.74,3.13,1.64,6.36,2.65,9.59.46,1.47,1,3,1.56,4.71.23.64.45,1.29.67,1.94s.51,1.58.75,2.37l0,0h0a163.2,163.2,0,0,1,4.1,16.38c1.25,6.41,2.24,13.21,2.93,20.21.75,7.51,1.17,15.34,1.27,23.28,0,.12,0,.23,0,.36.08,7.09-.13,12.42-.27,15-.07,1.72-.14,2.75-.15,2.84A.51.51,0,0,1,87,377.75Z" style="fill: #DB2777; transform-origin: 78.6999px 307.571px;" id="eli97gnm3a36o" class="animable"></path><path d="M71.05,238l0,0s0,0,0,0a14.73,14.73,0,0,1,6.27-3.62" style="fill: #DB2777; transform-origin: 74.185px 236.19px;" id="elpwihvuw27g" class="animable"></path><path d="M71.05,238.48a.65.65,0,0,1-.2,0,.51.51,0,0,1-.26-.66.54.54,0,0,1,.1-.16.12.12,0,0,0,0-.05h0a15.65,15.65,0,0,1,2.87-2.19,15.37,15.37,0,0,1,3.62-1.55.5.5,0,0,1,.27,1,14.19,14.19,0,0,0-3.38,1.45,15.15,15.15,0,0,0-2.68,2h0A.49.49,0,0,1,71.05,238.48Z" style="fill: #DB2777; transform-origin: 74.1919px 236.17px;" id="elr6vog8gmm" class="animable"></path><path d="M70.06,247.35a.51.51,0,0,1-.32-.12l-3.38-2.8a.52.52,0,0,1-.07-.71.51.51,0,0,1,.71-.07l3.38,2.81a.5.5,0,0,1,.07.71A.53.53,0,0,1,70.06,247.35Z" style="fill: #DB2777; transform-origin: 68.3739px 245.444px;" id="elcmwjddc2cz" class="animable"></path><path d="M76.13,290.93a.54.54,0,0,1-.51-.52h0a12.49,12.49,0,0,1,.69-2.74,13.4,13.4,0,0,1,1.86-3.5,13.09,13.09,0,0,1,2-2.19.5.5,0,0,1,.66.76,12.41,12.41,0,0,0-1.88,2A12.18,12.18,0,0,0,77.25,288a12.77,12.77,0,0,0-.63,2.45.46.46,0,0,1-.48.48Z" style="fill: #DB2777; transform-origin: 78.3116px 286.394px;" id="eltb35wpxezom" class="animable"></path><path d="M79.13,299.94a.51.51,0,0,1-.46-.3,8.49,8.49,0,0,0-5-4.53.5.5,0,1,1,.31-.95,9.46,9.46,0,0,1,5.61,5.07.49.49,0,0,1-.25.66A.53.53,0,0,1,79.13,299.94Z" style="fill: #DB2777; transform-origin: 76.4722px 297.035px;" id="elapvlehscgyb" class="animable"></path><path d="M86.78,344.65c-1.15-1.26-2.19-6.23-2.75-8.89-.14-.64-.25-1.18-.34-1.58" style="fill: #DB2777; transform-origin: 85.235px 339.415px;" id="el00tsxkd45tte" class="animable"></path><path d="M86.78,345.16a.52.52,0,0,1-.38-.17c-1.14-1.26-2.08-5.37-2.87-9.13-.13-.63-.24-1.17-.33-1.56a.5.5,0,1,1,1-.23c.1.39.21.94.35,1.59.51,2.43,1.57,7.49,2.63,8.66a.51.51,0,0,1-.37.84Z" style="fill: #DB2777; transform-origin: 85.2442px 339.416px;" id="elek21nv000s" class="animable"></path><path d="M73.47,281.3a.5.5,0,0,1-.51-.47c-.06-.82-1.34-20.18,9.34-27.93a.5.5,0,0,1,.7.12.49.49,0,0,1-.11.7c-10.23,7.41-8.94,26.84-8.92,27a.5.5,0,0,1-.47.54Z" style="fill: #DB2777; transform-origin: 77.9917px 267.054px;" id="el370tf4pc0qt" class="animable"></path><path d="M74.35,323.42c-1.22,4.69,9.13,13.06,9.13,13.06s13.13-2.23,14.35-6.92-2.44-12.12-8.93-13.81S75.58,318.73,74.35,323.42Z" style="fill: #DB2777; transform-origin: 86.1565px 325.938px;" id="elntpkb3gjll" class="animable"></path><path d="M60.83,267.76c1.48,4.86,11.07,7.93,11.07,7.93s6.25-7.9,4.77-12.76-6.94-10-11.31-8.71S59.35,262.9,60.83,267.76Z" style="fill: #DB2777; transform-origin: 68.5974px 264.854px;" id="eltnllmk2468" class="animable"></path><path d="M86.4,282.4a12.39,12.39,0,0,1-4,2.47,4.29,4.29,0,0,1-4.36-.83c-1.33-1.4-1.09-3.68-.37-5.48,1.43-3.56,7-9.74,11.57-8.24C95.88,272.49,89.2,280.13,86.4,282.4Z" style="fill: #DB2777; transform-origin: 84.5865px 277.614px;" id="elbhtrc2bgyb6" class="animable"></path><path d="M73.54,291.88c.89,1,1.85,2.3,1.44,3.6a2.71,2.71,0,0,1-2.92,1.59,7.9,7.9,0,0,1-3.27-1.43c-2.36-1.48-7.19-4.61-4.34-7.86S71.65,289.74,73.54,291.88Z" style="fill: #DB2777; transform-origin: 69.3267px 291.923px;" id="elcbw20hnxh5m" class="animable"></path><path d="M90.72,246.7a2.33,2.33,0,0,1,2.21,1.64c.25,1.12-.65,2.15-1.53,2.9-2.19,1.85-8.81,6.87-10.53,2.38C79.24,249.38,87.69,246.49,90.72,246.7Z" style="fill: #DB2777; transform-origin: 86.8178px 251.063px;" id="elw7iyov1ret8" class="animable"></path><path d="M77.49,232.26c1.41.07,2.79-.5,4.21-.47s3,1.09,2.78,2.49-1.8,1.78-3.11,1.92A25.25,25.25,0,0,1,74.7,236a2.06,2.06,0,0,1-1.38-.62c-.61-.82.25-2,1.21-2.32s2.06-.29,2.92-.84Z" style="fill: #DB2777; transform-origin: 78.8082px 234.061px;" id="el4tpuubeliiv" class="animable"></path><path d="M64.15,242.55c-1.41.11-2.81-.44-4.22-.38s-3,1.16-2.72,2.55,1.83,1.74,3.14,1.85a25.29,25.29,0,0,0,6.67-.31,2,2,0,0,0,1.36-.65c.59-.83-.29-2-1.25-2.3s-2.07-.24-2.94-.76Z" style="fill: #DB2777; transform-origin: 62.8742px 244.414px;" id="elqswebeiro5i" class="animable"></path><g id="elt1hb9udqu"><g style="opacity: 0.2; transform-origin: 77.6203px 284.134px;" class="animable" id="eldruar7t9pb"><path d="M74.35,323.42c-1.22,4.69,9.13,13.06,9.13,13.06s13.13-2.23,14.35-6.92-2.44-12.12-8.93-13.81S75.58,318.73,74.35,323.42Z" id="elb0k8wy5sp6l" class="animable" style="transform-origin: 86.1565px 325.938px;"></path><path d="M60.83,267.76c1.48,4.86,11.07,7.93,11.07,7.93s6.25-7.9,4.77-12.76-6.94-10-11.31-8.71S59.35,262.9,60.83,267.76Z" id="el47qm4h9poji" class="animable" style="transform-origin: 68.5974px 264.854px;"></path><path d="M86.4,282.4a12.39,12.39,0,0,1-4,2.47,4.29,4.29,0,0,1-4.36-.83c-1.33-1.4-1.09-3.68-.37-5.48,1.43-3.56,7-9.74,11.57-8.24C95.88,272.49,89.2,280.13,86.4,282.4Z" id="el483akry680t" class="animable" style="transform-origin: 84.5865px 277.614px;"></path><path d="M73.54,291.88c.89,1,1.85,2.3,1.44,3.6a2.71,2.71,0,0,1-2.92,1.59,7.9,7.9,0,0,1-3.27-1.43c-2.36-1.48-7.19-4.61-4.34-7.86S71.65,289.74,73.54,291.88Z" id="el4qz1jk9tg75" class="animable" style="transform-origin: 69.3267px 291.923px;"></path><path d="M90.72,246.7a2.33,2.33,0,0,1,2.21,1.64c.25,1.12-.65,2.15-1.53,2.9-2.19,1.85-8.81,6.87-10.53,2.38C79.24,249.38,87.69,246.49,90.72,246.7Z" id="elref760tqe1a" class="animable" style="transform-origin: 86.8178px 251.063px;"></path><path d="M77.49,232.26c1.41.07,2.79-.5,4.21-.47s3,1.09,2.78,2.49-1.8,1.78-3.11,1.92A25.25,25.25,0,0,1,74.7,236a2.06,2.06,0,0,1-1.38-.62c-.61-.82.25-2,1.21-2.32s2.06-.29,2.92-.84Z" id="elg4izgseyfk" class="animable" style="transform-origin: 78.8082px 234.061px;"></path><path d="M64.15,242.55c-1.41.11-2.81-.44-4.22-.38s-3,1.16-2.72,2.55,1.83,1.74,3.14,1.85a25.29,25.29,0,0,0,6.67-.31,2,2,0,0,0,1.36-.65c.59-.83-.29-2-1.25-2.3s-2.07-.24-2.94-.76Z" id="el6mgk36ci7n3" class="animable" style="transform-origin: 62.8742px 244.414px;"></path></g></g><path d="M70.66,239.86h0a.5.5,0,0,1-.46-.54c.19-2.75-.11-5.39-.62-5.54a.52.52,0,0,1-.35-.63.51.51,0,0,1,.63-.34c1.59.47,1.47,4.76,1.34,6.58A.5.5,0,0,1,70.66,239.86Z" style="fill: #DB2777; transform-origin: 70.2412px 236.326px;" id="elmhc7zidop8" class="animable"></path><path d="M71.27,235.09c.32-2.08.62-4.27-.14-6.23s-3-3.5-5-2.74c-2.19.85-2.58,4-1.35,6s3.5,3.08,5.63,4.06l.61-.84Z" style="fill: #DB2777; transform-origin: 67.8481px 231.051px;" id="elgkzpzszui2u" class="animable"></path><g id="elkwkfcj1n0ca"><g style="opacity: 0.2; transform-origin: 67.8481px 231.051px;" class="animable" id="elt9328e6v0z"><path d="M71.27,235.09c.32-2.08.62-4.27-.14-6.23s-3-3.5-5-2.74c-2.19.85-2.58,4-1.35,6s3.5,3.08,5.63,4.06l.61-.84Z" id="eloo69bvrxgec" class="animable" style="transform-origin: 67.8481px 231.051px;"></path></g></g><path d="M89.56,385.77c0,.08-.37.46,1.07.56,3.54.22,9.79.16,12.05-2.85,3.23-4.29-4.5-4.08-3.82-6.48s9-.21,10.58-3.61-4.51-2.89-4.28-4.65,6.64.69,8.62-2.91-3.5-1.79-2.65-3.28,7.71-7.61,4.82-9.09-9.31,4.93-11.47,5.58-2.85-5.81-5.66-3.73-.63,11.88-3.94,13c-2.46.84-1.21-2.62-4.27-2.56C86.44,365.83,85.47,379.45,89.56,385.77Z" style="fill: #DB2777; transform-origin: 101.799px 369.823px;" id="elxrlkfno11v" class="animable"></path><g id="el0ilsv9zlmioe"><g style="opacity: 0.3; transform-origin: 101.799px 369.823px;" class="animable" id="el11evtwwpx0yi"><path d="M89.56,385.77c0,.08-.37.46,1.07.56,3.54.22,9.79.16,12.05-2.85,3.23-4.29-4.5-4.08-3.82-6.48s9-.21,10.58-3.61-4.51-2.89-4.28-4.65,6.64.69,8.62-2.91-3.5-1.79-2.65-3.28,7.71-7.61,4.82-9.09-9.31,4.93-11.47,5.58-2.85-5.81-5.66-3.73-.63,11.88-3.94,13c-2.46.84-1.21-2.62-4.27-2.56C86.44,365.83,85.47,379.45,89.56,385.77Z" id="elyhf810hq04t" class="animable" style="transform-origin: 101.799px 369.823px;"></path></g></g><g id="elec1a7w2x95j"><path d="M104.2,367.79a13.08,13.08,0,0,0-3.65-.14,17.83,17.83,0,0,1,1.78-1.63.51.51,0,1,0-.61-.81,26.39,26.39,0,0,0-2.9,2.83.41.41,0,0,0-.18.21c-.42.47-.86,1-1.32,1.57a21.72,21.72,0,0,1,3.27-10.39.5.5,0,0,0-.13-.7.51.51,0,0,0-.7.13,22.05,22.05,0,0,0-3.44,12.29,44.78,44.78,0,0,0-3.44,5.62h0a.47.47,0,0,0-.12.23c-.45.89-.89,1.84-1.32,2.83a16.82,16.82,0,0,1-.56-6.81.5.5,0,0,0-.44-.55.49.49,0,0,0-.56.43,16.91,16.91,0,0,0,1,8.34A54.13,54.13,0,0,0,88,391.09a.51.51,0,0,0,.4.59h.1a.5.5,0,0,0,.49-.41,50.8,50.8,0,0,1,4.66-13.88,6.12,6.12,0,0,1,5.84-1.35.5.5,0,0,0,.3-1,6.73,6.73,0,0,0-5.13.43,39.21,39.21,0,0,1,4.73-6.64,10.61,10.61,0,0,1,4.61-.1.5.5,0,1,0,.17-1Z" style="opacity: 0.2; transform-origin: 96.2935px 375.162px;" class="animable" id="elu7v7d7lfvip"></path></g><path d="M87.87,389.59c-2.74.17-7.52-2.17-9.46-4.56s3.33-1.1,2.71-3-7-.21-8.33-3,3.37-2.32,3.12-3.75-5.06-.93-6.74-3.86,2.64-1.44,1.92-2.65-6.27-6.21-4.09-7.4,7.4,4,9.1,4.58,1.92-3.25,4.17-1.55,1,9.64,3.58,10.57c1.94.69,1-2.88,3.2-2.06C91,374.31,89,389.52,87.87,389.59Z" style="fill: #DB2777; transform-origin: 77.9426px 375.396px;" id="elh2kt4mueg5d" class="animable"></path><g id="el1kqejphkzxz"><g style="opacity: 0.2; transform-origin: 77.9426px 375.396px;" class="animable" id="el9hx2b0kkr8f"><path d="M87.87,389.59c-2.74.17-7.52-2.17-9.46-4.56s3.33-1.1,2.71-3-7-.21-8.33-3,3.37-2.32,3.12-3.75-5.06-.93-6.74-3.86,2.64-1.44,1.92-2.65-6.27-6.21-4.09-7.4,7.4,4,9.1,4.58,1.92-3.25,4.17-1.55,1,9.64,3.58,10.57c1.94.69,1-2.88,3.2-2.06C91,374.31,89,389.52,87.87,389.59Z" id="ellbumrotbylg" class="animable" style="transform-origin: 77.9426px 375.396px;"></path></g></g><g id="elivd99tfv1v"><path d="M88.63,391.49a51.29,51.29,0,0,0-2-6s0,0,0-.06a14.73,14.73,0,0,0,.93-7.56.5.5,0,1,0-1,.12,14.59,14.59,0,0,1-.55,6.18q-1-2.26-2.09-4.28a.49.49,0,0,0-.14-.48,1.08,1.08,0,0,0-.22-.18c-.57-1-1.14-2-1.72-2.88a19.24,19.24,0,0,0-3.09-10.81.49.49,0,0,0-.69-.12.5.5,0,0,0-.13.7,19,19,0,0,1,2.88,8.67A50.65,50.65,0,0,0,74,366.57a.5.5,0,0,0-.71,0,.5.5,0,0,0,0,.7,47.79,47.79,0,0,1,5.2,5.94,14.62,14.62,0,0,0-5-.6.52.52,0,0,0-.47.53.51.51,0,0,0,.54.47,13.71,13.71,0,0,1,5.48.83l.06,0,.11,0h.1a.15.15,0,0,0,.07,0c.8,1.13,1.63,2.39,2.45,3.75a6.37,6.37,0,0,0-4.24-.12.51.51,0,0,0-.33.63.51.51,0,0,0,.63.33,5.48,5.48,0,0,1,4.89.8,51.52,51.52,0,0,1,4.82,11.84.5.5,0,0,0,.48.37h.13A.51.51,0,0,0,88.63,391.49Z" style="opacity: 0.2; transform-origin: 80.826px 378.684px;" class="animable" id="el2vwre13xaf4"></path></g><path d="M107.19,397.3c0,10.39,4.59,18.81-18.81,18.81-20.8,0-18.82-8.42-18.82-18.81S78,384,88.38,384,107.19,386.9,107.19,397.3Z" style="fill: rgb(38, 50, 56); transform-origin: 88.5319px 400.055px;" id="elegje6gjcfca" class="animable"></path><rect x="67.58" y="383.76" width="41.66" height="10.31" style="fill: rgb(38, 50, 56); transform-origin: 88.41px 388.915px;" id="el38vnftew0qg" class="animable"></rect><g id="elc2krntek2rj"><rect x="67.58" y="383.76" width="41.66" height="10.31" style="fill: rgb(255, 255, 255); isolation: isolate; opacity: 0.2; transform-origin: 88.41px 388.915px;" class="animable" id="el8jbopj89pw7"></rect></g></g><defs>     <filter id="active" height="200%">         <feMorphology in="SourceAlpha" result="DILATED" operator="dilate" radius="2"></feMorphology>                <feFlood flood-color="#32DFEC" flood-opacity="1" result="PINK"></feFlood>        <feComposite in="PINK" in2="DILATED" operator="in" result="OUTLINE"></feComposite>        <feMerge>            <feMergeNode in="OUTLINE"></feMergeNode>            <feMergeNode in="SourceGraphic"></feMergeNode>        </feMerge>    </filter>    <filter id="hover" height="200%">        <feMorphology in="SourceAlpha" result="DILATED" operator="dilate" radius="2"></feMorphology>                <feFlood flood-color="#ff0000" flood-opacity="0.5" result="PINK"></feFlood>        <feComposite in="PINK" in2="DILATED" operator="in" result="OUTLINE"></feComposite>        <feMerge>            <feMergeNode in="OUTLINE"></feMergeNode>            <feMergeNode in="SourceGraphic"></feMergeNode>        </feMerge>            <feColorMatrix type="matrix" values="0   0   0   0   0                0   1   0   0   0                0   0   0   0   0                0   0   0   1   0 "></feColorMatrix>    </filter></defs></svg>